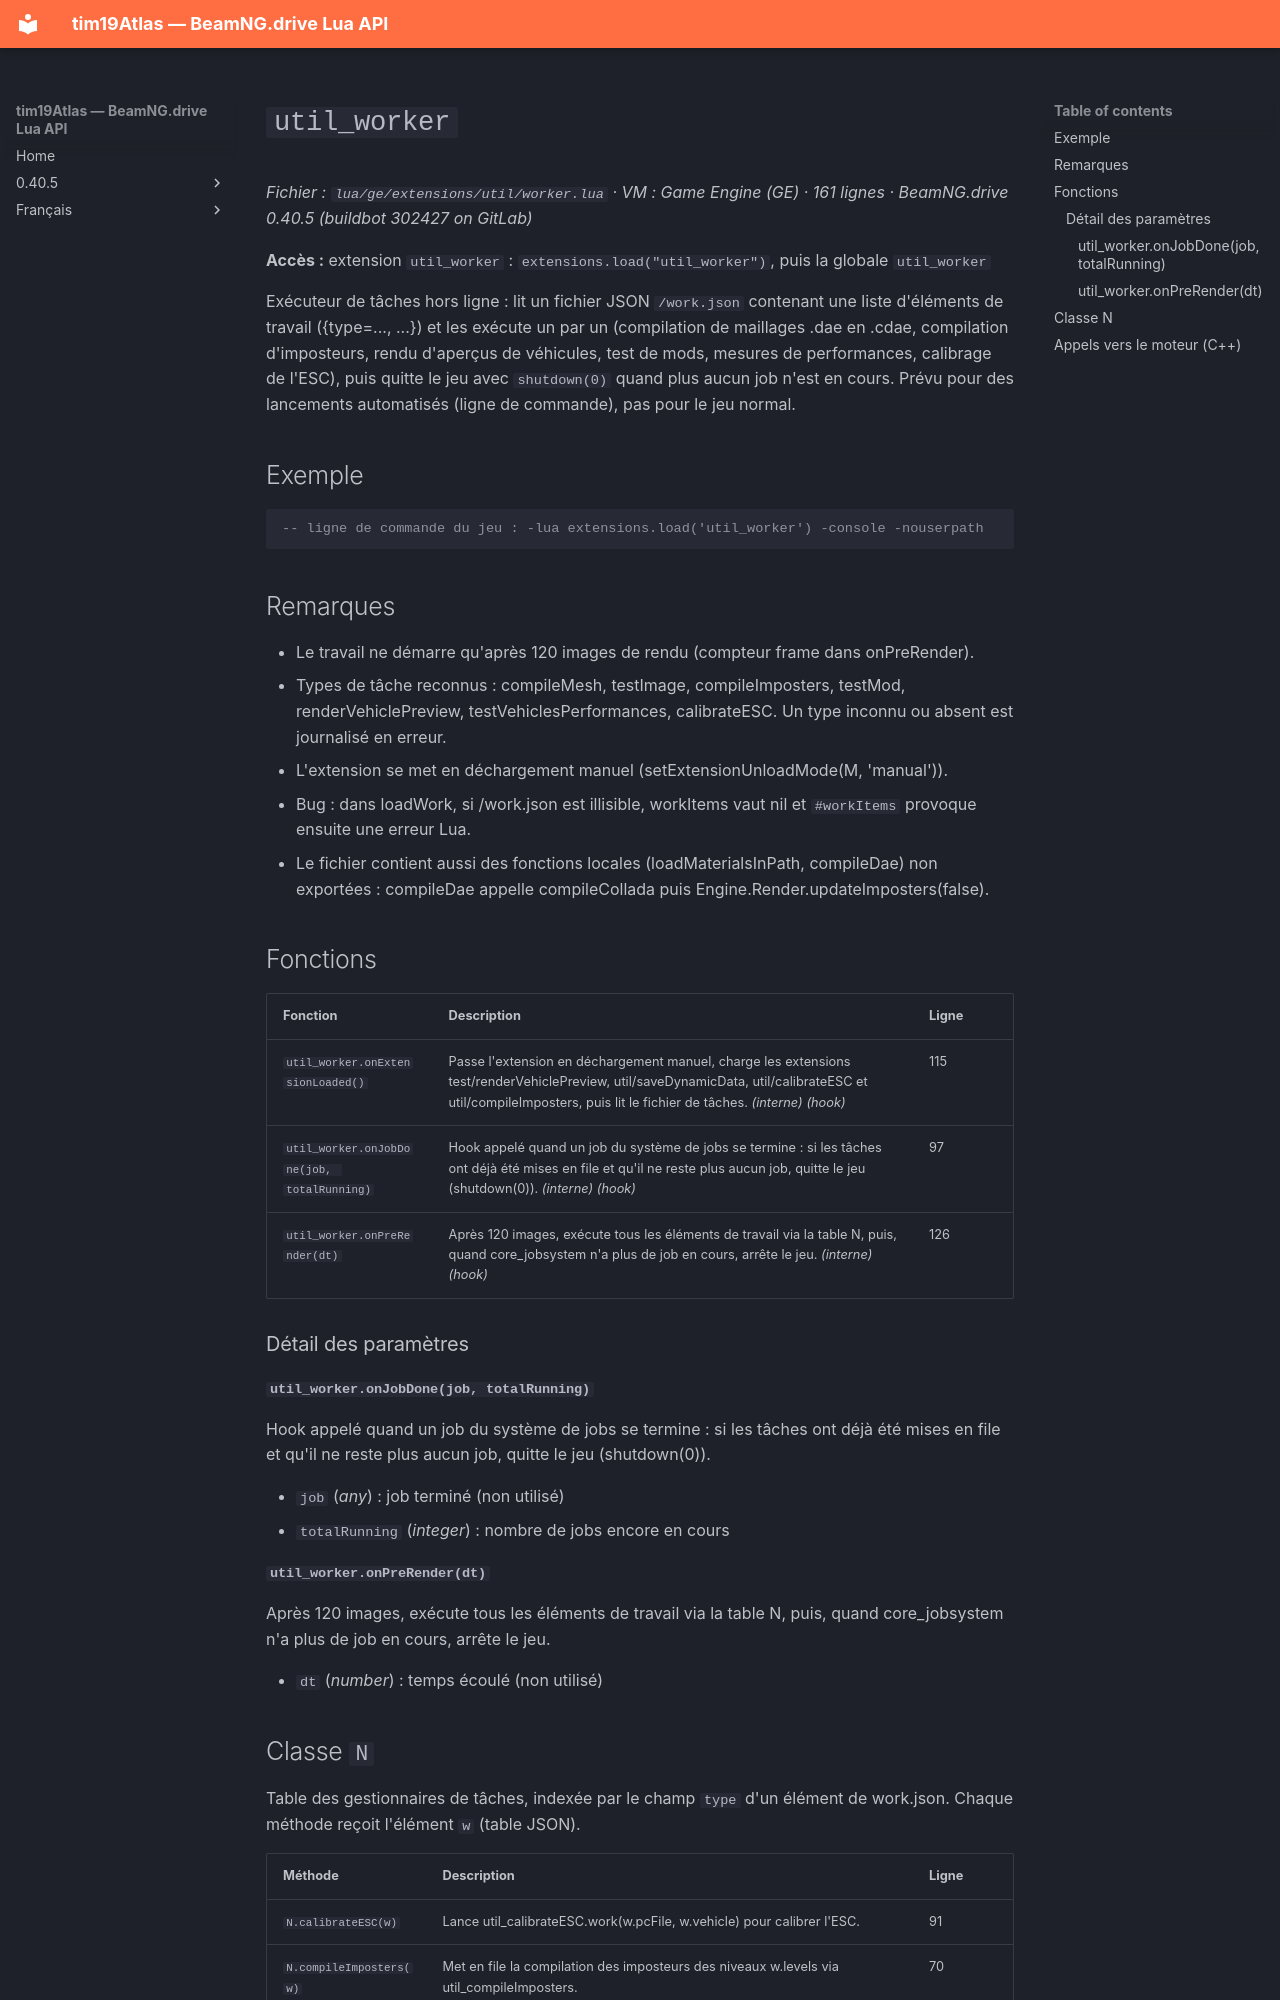

repository: Tim0219800/beamng-lua-atlas · page: fr/0.40.5/ge/extensions/util/worker.html · generator: mkdocs

# `util_worker`

*Fichier : `lua/ge/extensions/util/worker.lua` · VM : Game Engine (GE) · 161 lignes · BeamNG.drive 0.40.5 (buildbot 302427 on GitLab)*

**Accès :** extension `util_worker` : `extensions.load("util_worker")`, puis la globale `util_worker`

Exécuteur de tâches hors ligne : lit un fichier JSON `/work.json` contenant une liste d'éléments de travail ({type=..., ...}) et les exécute un par un (compilation de maillages .dae en .cdae, compilation d'imposteurs, rendu d'aperçus de véhicules, test de mods, mesures de performances, calibrage de l'ESC), puis quitte le jeu avec `shutdown(0)` quand plus aucun job n'est en cours. Prévu pour des lancements automatisés (ligne de commande), pas pour le jeu normal.

## Exemple

```lua
-- ligne de commande du jeu : -lua extensions.load('util_worker') -console -nouserpath
```

## Remarques

- Le travail ne démarre qu'après 120 images de rendu (compteur frame dans onPreRender).
- Types de tâche reconnus : compileMesh, testImage, compileImposters, testMod, renderVehiclePreview, testVehiclesPerformances, calibrateESC. Un type inconnu ou absent est journalisé en erreur.
- L'extension se met en déchargement manuel (setExtensionUnloadMode(M, 'manual')).
- Bug : dans loadWork, si /work.json est illisible, workItems vaut nil et `#workItems` provoque ensuite une erreur Lua.
- Le fichier contient aussi des fonctions locales (loadMaterialsInPath, compileDae) non exportées : compileDae appelle compileCollada puis Engine.Render.updateImposters(false).

## Fonctions

| Fonction | Description | Ligne |
|---|---|---|
| `util_worker.onExtensionLoaded()` | Passe l'extension en déchargement manuel, charge les extensions test/renderVehiclePreview, util/saveDynamicData, util/calibrateESC et util/compileImposters, puis lit le fichier de tâches. *(interne)* *(hook)* | 115 |
| `util_worker.onJobDone(job, totalRunning)` | Hook appelé quand un job du système de jobs se termine : si les tâches ont déjà été mises en file et qu'il ne reste plus aucun job, quitte le jeu (shutdown(0)). *(interne)* *(hook)* | 97 |
| `util_worker.onPreRender(dt)` | Après 120 images, exécute tous les éléments de travail via la table N, puis, quand core_jobsystem n'a plus de job en cours, arrête le jeu. *(interne)* *(hook)* | 126 |

### Détail des paramètres

#### `util_worker.onJobDone(job, totalRunning)`

Hook appelé quand un job du système de jobs se termine : si les tâches ont déjà été mises en file et qu'il ne reste plus aucun job, quitte le jeu (shutdown(0)).

- `job` (*any*) : job terminé (non utilisé)
- `totalRunning` (*integer*) : nombre de jobs encore en cours

#### `util_worker.onPreRender(dt)`

Après 120 images, exécute tous les éléments de travail via la table N, puis, quand core_jobsystem n'a plus de job en cours, arrête le jeu.

- `dt` (*number*) : temps écoulé (non utilisé)
